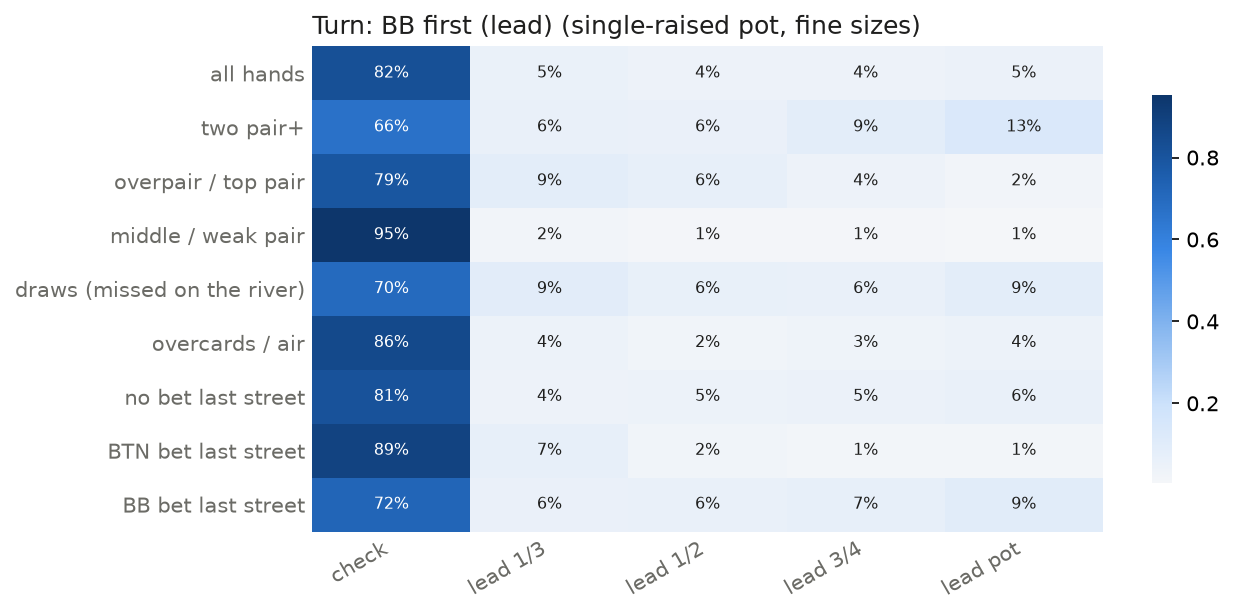

The file beside this chart, header and first rows:
, check, lead 1/3, lead 1/2, lead 3/4, lead pot
all hands, 0.822, 0.053, 0.038, 0.038, 0.048
two pair+, 0.665, 0.059, 0.057, 0.087, 0.132
overpair / top pair, 0.792, 0.088, 0.065, 0.037, 0.018
middle / weak pair, 0.953, 0.02, 0.012, 0.009, 0.005
draws (missed on the river), 0.699, 0.091, 0.064, 0.059, 0.086
overcards / air, 0.856, 0.044, 0.024, 0.033, 0.043
no bet last street, 0.809, 0.036, 0.046, 0.049, 0.06
BTN bet last street, 0.886, 0.066, 0.021, 0.013, 0.014
BB bet last street, 0.721, 0.056, 0.058, 0.07, 0.095
board: blank, dry flop, 0.809, 0.092, 0.027, 0.032, 0.041
board: blank, wet flop, 0.858, 0.033, 0.025, 0.034, 0.049
board: overcard, dry flop, 0.865, 0.036, 0.034, 0.036, 0.029
board: overcard, wet flop, 0.807, 0.052, 0.049, 0.045, 0.047
board: pairs the board, dry flop, 0.633, 0.194, 0.077, 0.05, 0.045
board: pairs the board, wet flop, 0.775, 0.093, 0.045, 0.045, 0.041
board: flush card, wet flop, 0.855, 0.027, 0.041, 0.024, 0.053
board: straight card, dry flop, 0.834, 0.039, 0.038, 0.043, 0.044
board: straight card, wet flop, 0.838, 0.026, 0.035, 0.042, 0.06
